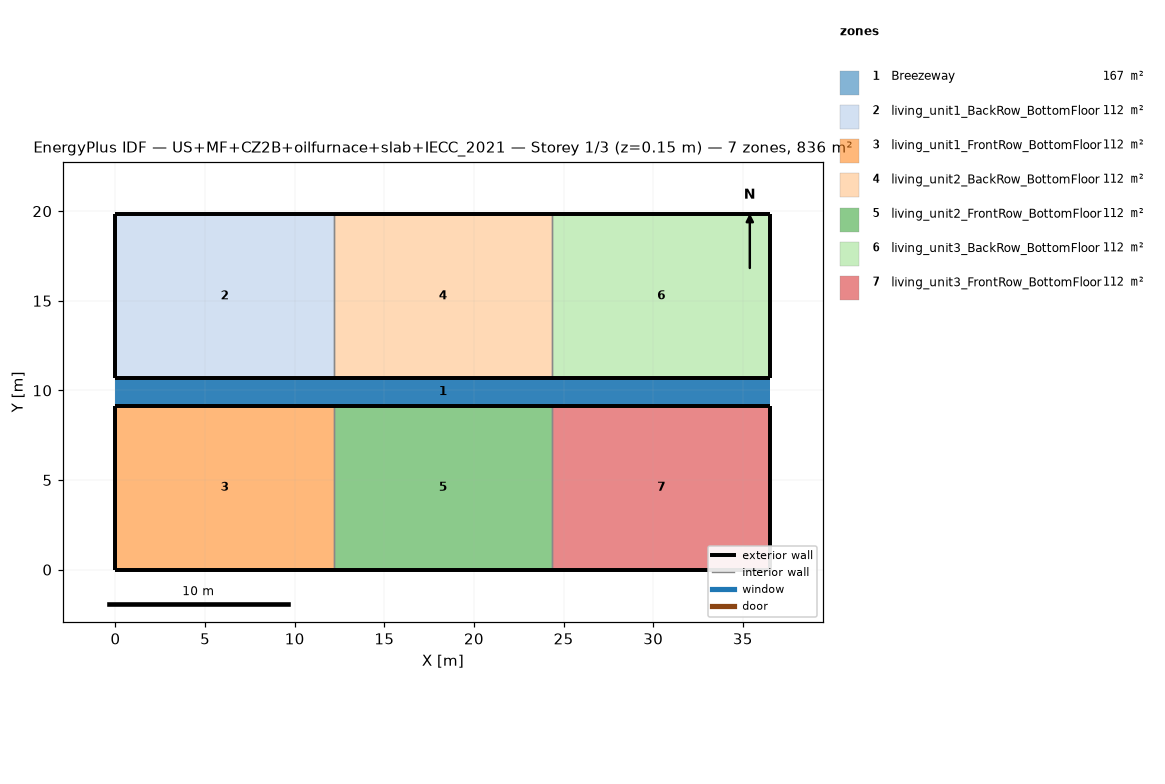
=== STOREY PLAN SPEC (per zone: floor XY polygon, exterior-wall plan segments, windows/doors) ===
zone 1: Breezeway  (167.0 m²)
  floor: (36.54, 9.16) (0.00, 9.16) (0.00, 10.68) (36.54, 10.68)
  floor: (36.54, 9.16) (0.00, 9.16) (0.00, 10.68) (36.54, 10.68)
  floor: (36.54, 9.16) (0.00, 9.16) (0.00, 10.68) (36.54, 10.68)
zone 2: living_unit1_BackRow_BottomFloor  (111.5 m²)
  floor: (12.18, 10.68) (0.00, 10.68) (0.00, 19.84) (12.18, 19.84)
  exterior wall: (0.00, 10.68) – (12.18, 10.68)  [12.2 m]
  exterior wall: (12.18, 19.84) – (0.00, 19.84)  [12.2 m]
  exterior wall: (0.00, 19.84) – (0.00, 10.68)  [9.2 m]
  interior walls: 1
zone 3: living_unit1_FrontRow_BottomFloor  (111.5 m²)
  floor: (12.18, 0.00) (0.00, 0.00) (0.00, 9.16) (12.18, 9.16)
  exterior wall: (0.00, 0.00) – (12.18, 0.00)  [12.2 m]
  exterior wall: (12.18, 9.16) – (0.00, 9.16)  [12.2 m]
  exterior wall: (0.00, 9.16) – (0.00, 0.00)  [9.2 m]
  interior walls: 1
zone 4: living_unit2_BackRow_BottomFloor  (111.5 m²)
  floor: (24.36, 10.68) (12.18, 10.68) (12.18, 19.84) (24.36, 19.84)
  exterior wall: (12.18, 10.68) – (24.36, 10.68)  [12.2 m]
  exterior wall: (24.36, 19.84) – (12.18, 19.84)  [12.2 m]
  interior walls: 2
zone 5: living_unit2_FrontRow_BottomFloor  (111.5 m²)
  floor: (24.36, 0.00) (12.18, 0.00) (12.18, 9.16) (24.36, 9.16)
  exterior wall: (12.18, 0.00) – (24.36, 0.00)  [12.2 m]
  exterior wall: (24.36, 9.16) – (12.18, 9.16)  [12.2 m]
  interior walls: 2
zone 6: living_unit3_BackRow_BottomFloor  (111.5 m²)
  floor: (36.54, 10.68) (24.36, 10.68) (24.36, 19.84) (36.54, 19.84)
  exterior wall: (24.36, 10.68) – (36.54, 10.68)  [12.2 m]
  exterior wall: (36.54, 10.68) – (36.54, 19.84)  [9.2 m]
  exterior wall: (36.54, 19.84) – (24.36, 19.84)  [12.2 m]
  interior walls: 1
zone 7: living_unit3_FrontRow_BottomFloor  (111.5 m²)
  floor: (36.54, 0.00) (24.36, 0.00) (24.36, 9.16) (36.54, 9.16)
  exterior wall: (24.36, 0.00) – (36.54, 0.00)  [12.2 m]
  exterior wall: (36.54, 0.00) – (36.54, 9.16)  [9.2 m]
  exterior wall: (36.54, 9.16) – (24.36, 9.16)  [12.2 m]
  interior walls: 1

=== DERIVED (storey summary) ===
Building: US+MF+CZ2B+oilfurnace+slab+IECC_2021
Storey: 1 of 3  (floor level z = 0.15 m)
Storey gross floor area: 836.2 m²
Zones on this storey: 7
  - Breezeway: floor 167.0 m²
  - living_unit1_BackRow_BottomFloor: floor 111.5 m²; exterior wall 33.5 m (86.9 m²); WWR 0.0%
  - living_unit1_FrontRow_BottomFloor: floor 111.5 m²; exterior wall 33.5 m (86.9 m²); WWR 0.0%
  - living_unit2_BackRow_BottomFloor: floor 111.5 m²; exterior wall 24.4 m (63.1 m²); WWR 0.0%
  - living_unit2_FrontRow_BottomFloor: floor 111.5 m²; exterior wall 24.4 m (63.1 m²); WWR 0.0%
  - living_unit3_BackRow_BottomFloor: floor 111.5 m²; exterior wall 33.5 m (86.9 m²); WWR 0.0%
  - living_unit3_FrontRow_BottomFloor: floor 111.5 m²; exterior wall 33.5 m (86.9 m²); WWR 0.0%
Zone adjacency (shared interzone walls):
  - living_unit1_BackRow_BottomFloor ↔ living_unit2_BackRow_BottomFloor
  - living_unit1_FrontRow_BottomFloor ↔ living_unit2_FrontRow_BottomFloor
  - living_unit2_BackRow_BottomFloor ↔ living_unit3_BackRow_BottomFloor
  - living_unit2_FrontRow_BottomFloor ↔ living_unit3_FrontRow_BottomFloor